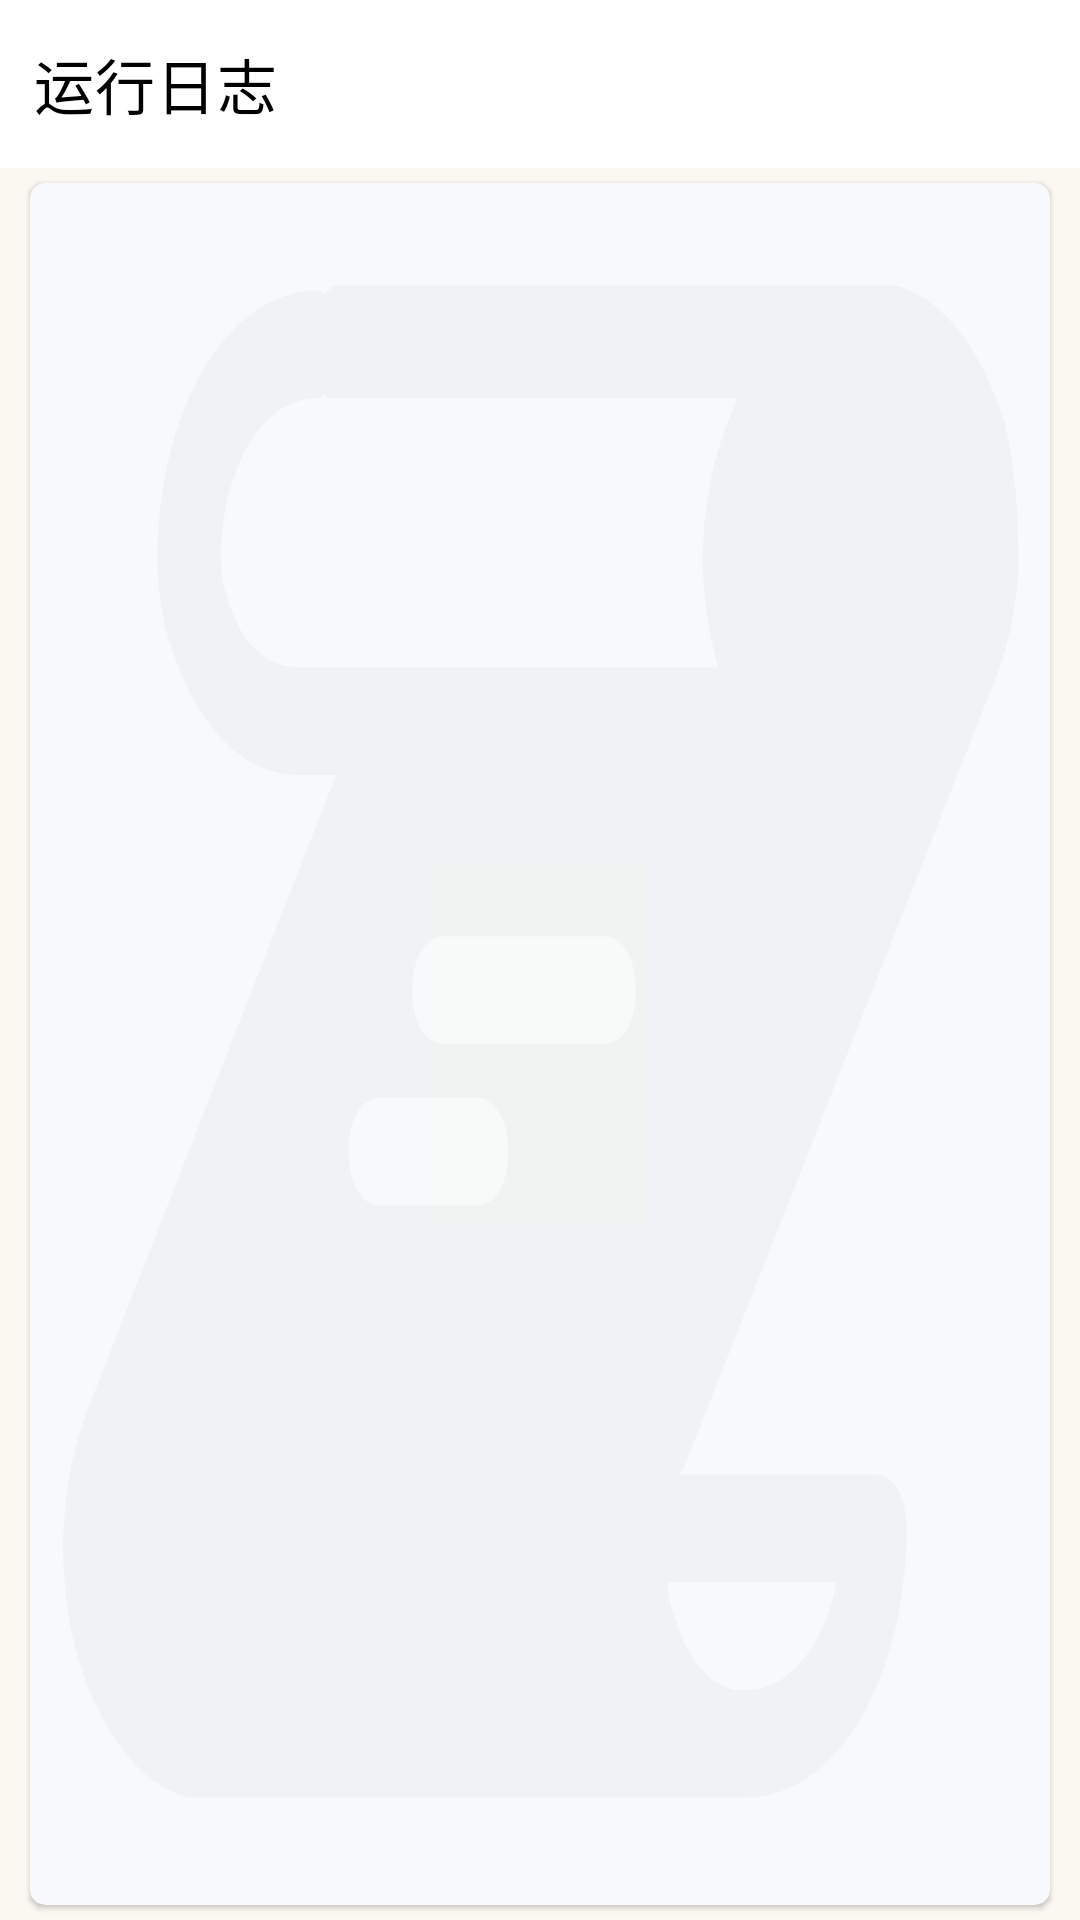

Reconstruct the res/layout file that produces this screen, plus the resources it refers to.
<!-- AndroidManifest.xml: application theme AppTheme -->
<!-- res/layout/activity_logcat.xml -->
<?xml version="1.0" encoding="utf-8"?>
<androidx.constraintlayout.widget.ConstraintLayout xmlns:android="http://schemas.android.com/apk/res/android"
    xmlns:app="http://schemas.android.com/apk/res-auto"
    xmlns:tools="http://schemas.android.com/tools"
    android:background="@color/primary"
    android:layout_height="match_parent"
    android:layout_width="match_parent"
    android:fitsSystemWindows="true"
    tools:context=".LogcatActivity"
    >

    <com.google.android.material.appbar.AppBarLayout
        android:id="@+id/bar"
        android:layout_width="match_parent"
        android:layout_height="wrap_content"
        android:background="@color/white"
        app:navigationIcon="@drawable/ic_back"
        app:subtitleTextColor="@color/colorPrimary"
        app:layout_constraintStart_toStartOf="parent"
        app:layout_constraintTop_toTopOf="parent"
        android:theme="@style/MyToolbarColoredBackArrow">
        <com.google.android.material.appbar.MaterialToolbar
            android:id="@+id/topAppBar"
            android:layout_width="match_parent"
            android:layout_height="?attr/actionBarSize"
            android:layout_marginStart="-5dp"
            app:title="@string/logcat_title"
            android:scrollbarSize="10dp"
            app:titleTextColor="@color/black" />

    </com.google.android.material.appbar.AppBarLayout>

    <com.google.android.material.card.MaterialCardView
        android:padding="10dp"
        android:id="@+id/svCard"
        android:layout_marginVertical="5dp"
        android:alpha=".99"
        android:layout_marginHorizontal="10dp"
        app:cardCornerRadius="5dp"
        app:cardBackgroundColor="#F8F9FA"
        android:layout_width="match_parent"
        android:layout_height="0dp"
        app:layout_constraintTop_toBottomOf="@id/bar"
        app:layout_constraintBottom_toBottomOf="parent"
        android:gravity="bottom"
        >

        <LinearLayout
            android:layout_marginTop="0dp"
            android:layout_marginLeft="0dp"
            android:layout_width="match_parent"
            android:layout_height="match_parent"
            android:alpha="0.08"
            android:background="@drawable/ic_console">
        </LinearLayout>


        <ScrollView
            android:id="@+id/sv"
            android:layout_width="fill_parent"
            android:layout_height="match_parent"
            android:layout_weight="1"
            android:layout_margin="10dp"
            >
            <TextView
                android:id="@+id/tv_console"
                android:layout_width="fill_parent"
                android:layout_height="match_parent"
                android:ellipsize="none"
                android:screenReaderFocusable="true"
                android:fontFamily="monospace"
                android:text=""
                android:layout_weight="1"
                android:inputType="textMultiLine"
                android:maxLines="5000"
                android:scrollbars="vertical"
                android:singleLine="false"
                android:textColor="@color/primary_lay"
                android:textSize="10sp"
                tools:ignore="SmallSp" />
        </ScrollView>
    </com.google.android.material.card.MaterialCardView>

</androidx.constraintlayout.widget.ConstraintLayout>
<!-- resources referenced by this layout -->
<resources>
  <color name="black">#000000</color>
  <color name="colorPrimary">@color/primary_lay</color>
  <color name="primary">#FBF7F1</color>
  <color name="primary_lay">#264B6F</color>
  <color name="white">#FFFFFF</color>
  <!-- drawable ic_back (drawable) -->
  <?xml version="1.0" encoding="utf-8"?>
  <vector xmlns:android="http://schemas.android.com/apk/res/android"
      android:width="24dp"
      android:height="24dp"
      android:viewportWidth="1024"
      android:viewportHeight="1024">
  
      <path
          android:fillColor="@color/black"
          android:pathData="M800 480H268.8l233.6-233.6c12.8-12.8 12.8-32 0-44.8-12.8-12.8-32-12.8-44.8 0l-284.8 288c-12.8 12.8-12.8 32 0 44.8h3.2l284.8 288c6.4 6.4 16 9.6 22.4 9.6 9.6 0 16-3.2 22.4-9.6 12.8-12.8 12.8-32 0-44.8L272 544H800c19.2 0 32-12.8 32-32s-16-32-32-32z" />
  </vector>
  <!-- drawable ic_console (drawable) -->
  <?xml version="1.0" encoding="utf-8"?>
  <vector xmlns:android="http://schemas.android.com/apk/res/android"
      android:width="20dp"
      android:height="20dp"
      android:viewportWidth="32"
      android:viewportHeight="32">
  
      <path
          android:fillColor="@color/gray"
          android:pathData="M31,6.8c0-0.8-0.1-1.5-0.4-2.3c-0.7-1.4-2-2.4-3.5-2.6c-0.2,0-0.4,0-0.6,0c-0.1,0-0.1,0-0.2,0c-0.1,0-0.2,0-0.3,0 c0,0,0,0,0,0c0,0,0,0,0,0H9.5C9.4,2,9.3,2,9.2,2.1C9.2,2,9.1,2,9,2C6.2,2,4,4.2,4,7c0,0.7,0.2,1.3,0.6,1.9C5.4,10.2,6.8,11,8.4,11 h1.2L1.8,22.8c-0.9,1.4-1,3.1-0.3,4.6c0.7,1.4,2,2.4,3.5,2.6c0.2,0,0.4,0,0.6,0H22c0,0,0.1,0,0.1,0c0.1,0,0.3,0,0.4,0 c2.8,0,5-2.2,5-5c0-0.6-0.4-1-1-1h-6.1c0,0,0-0.1,0.1-0.1l9.8-14.7c0.4-0.6,0.6-1.2,0.7-1.9C31,7.2,31,7.1,31,7 C31,6.9,31,6.9,31,6.8z M14,19h-3c-0.6,0-1-0.4-1-1s0.4-1,1-1h3c0.6,0,1,0.4,1,1S14.6,19,14,19z M18,16h-5c-0.6,0-1-0.4-1-1 s0.4-1,1-1h5c0.6,0,1,0.4,1,1S18.6,16,18,16z M25.3,26c-0.4,1.2-1.5,2-2.8,2c-0.1,0-0.2,0-0.4,0c-0.8-0.1-1.5-0.6-1.9-1.4 c-0.1-0.2-0.2-0.4-0.2-0.6H25.3z M21.6,9C21.6,9,21.6,9,21.6,9L8.4,9C7.5,9,6.7,8.6,6.3,7.9C6.1,7.6,6,7.3,6,7c0-1.7,1.3-3,3-3 c0.1,0,0.2,0,0.2-0.1C9.3,4,9.4,4,9.5,4h12.7C20.5,6.2,21.2,8.2,21.6,9z" />
  </vector>
  <string name="logcat_title">运行日志</string>
  <style name="MyToolbarColoredBackArrow">
          <item name="android:textColorSecondary">@color/primary_lay</item>
          <item name="android:colorControlNormal">@color/primary_lay</item>
      </style>
  <style name="AppTheme" parent="Theme.MaterialComponents.Light">
          
          <item name="colorPrimary">#FBF7F1</item>
          <item name="colorPrimaryVariant">#BD9E00</item>
          <item name="colorOnPrimary">@color/white</item>
          <item name="colorPrimaryDark">@color/primary</item>
          
          
  
  
          <item name="android:windowLightStatusBar">true</item>
          <item name="android:windowLightNavigationBar">true</item>
  
  
          
          <item name="windowActionBar">true</item>
          <item name="windowNoTitle">true</item>
  
          <item name="android:windowTranslucentStatus">true</item>
          <item name="android:windowTranslucentNavigation">true</item>
          <item name="android:statusBarColor">@android:color/transparent</item>
          <item name="android:navigationBarColor">@android:color/transparent</item>
      </style>
  <color name="gray">#ACACAC</color>
</resources>
